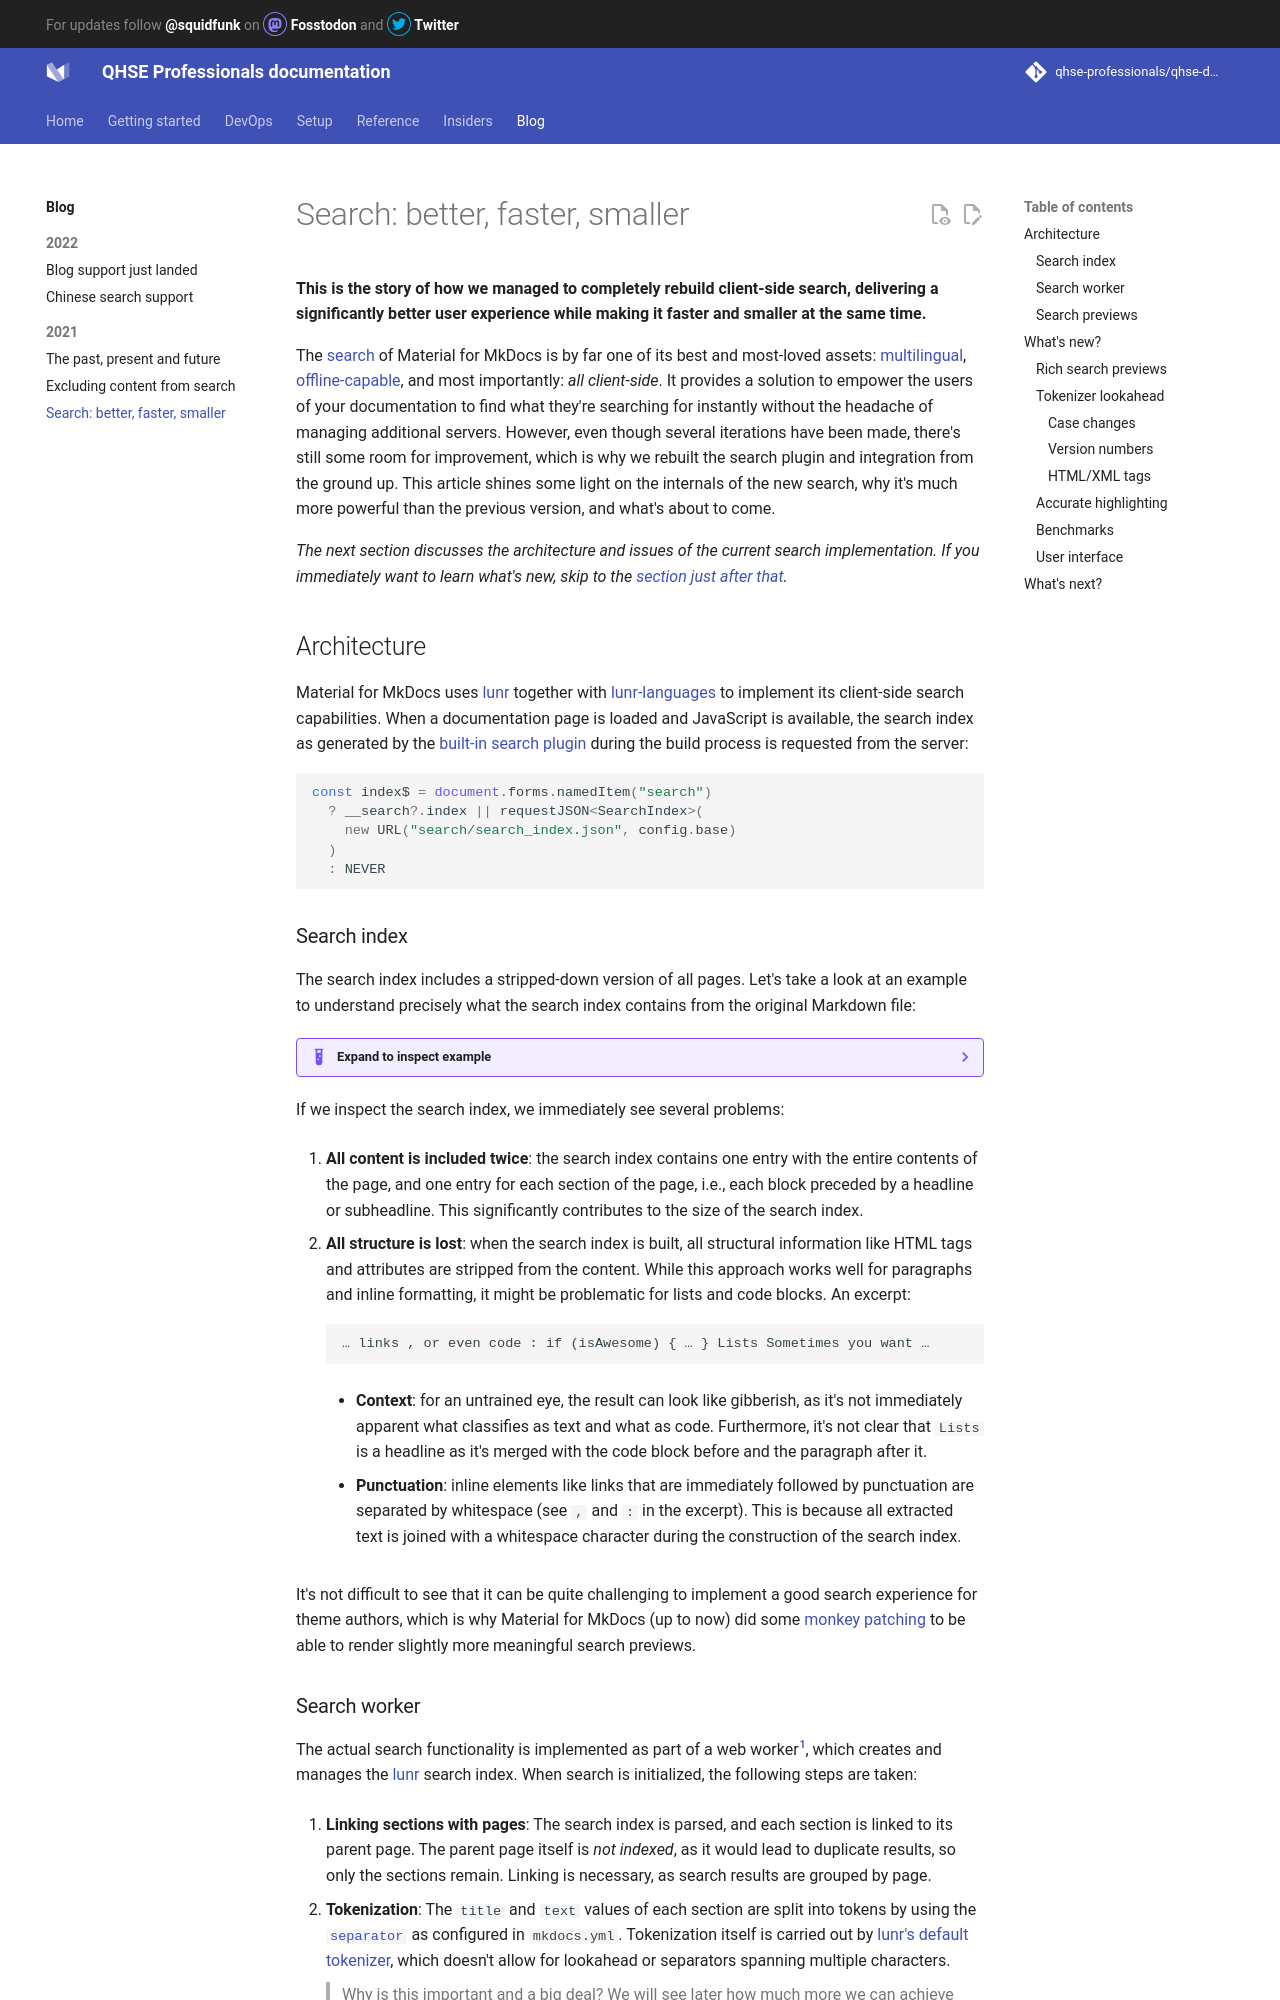

repository: qhse-professionals/qhse-docs · page: blog/posts/search-better-faster-smaller/index.html · generator: mkdocs

---
date: 2021-09-13
authors: [squidfunk]
readtime: 15
description: >
  How we rebuilt client-side search, delivering a better user experience while
  making it faster and smaller at the same time
categories:
  - Search
  - Performance
links:
  - setup/setting-up-site-search.md#built-in-search-plugin
  - insiders/index.md#how-to-become-a-sponsor
---

# Search: better, faster, smaller

__This is the story of how we managed to completely rebuild client-side search,
delivering a significantly better user experience while making it faster and
smaller at the same time.__

The [search] of Material for MkDocs is by far one of its best and most-loved
assets: [multilingual], [offline-capable], and most importantly: _all
client-side_. It provides a solution to empower the users of your documentation
to find what they're searching for instantly without the headache of managing
additional servers. However, even though several iterations have been made,
there's still some room for improvement, which is why we rebuilt the search
plugin and integration from the ground up. This article shines some light on the
internals of the new search, why it's much more powerful than the previous
version, and what's about to come.

<!-- more -->

_The next section discusses the architecture and issues of the current search
implementation. If you immediately want to learn what's new, skip to the
[section just after that][what's new]._

  [search]: ../../setup/setting-up-site-search.md
  [multilingual]: ../../setup/setting-up-site-search.md#lang
  [offline-capable]: ../../setup/building-for-offline-usage.md
  [what's new]: #whats-new

## Architecture

Material for MkDocs uses [lunr] together with [lunr-languages] to implement
its client-side search capabilities. When a documentation page is loaded and
JavaScript is available, the search index as generated by the
[built-in search plugin] during the build process is requested from the
server:

``` ts
const index$ = document.forms.namedItem("search")
  ? __search?.index || requestJSON<SearchIndex>(
    new URL("search/search_index.json", config.base)
  )
  : NEVER
```

  [lunr]: https://lunrjs.com
  [lunr-languages]: https://github.com/MihaiValentin/lunr-languages
  [built-in search plugin]: ../../setup/setting-up-site-search.md#built-in-search-plugin
